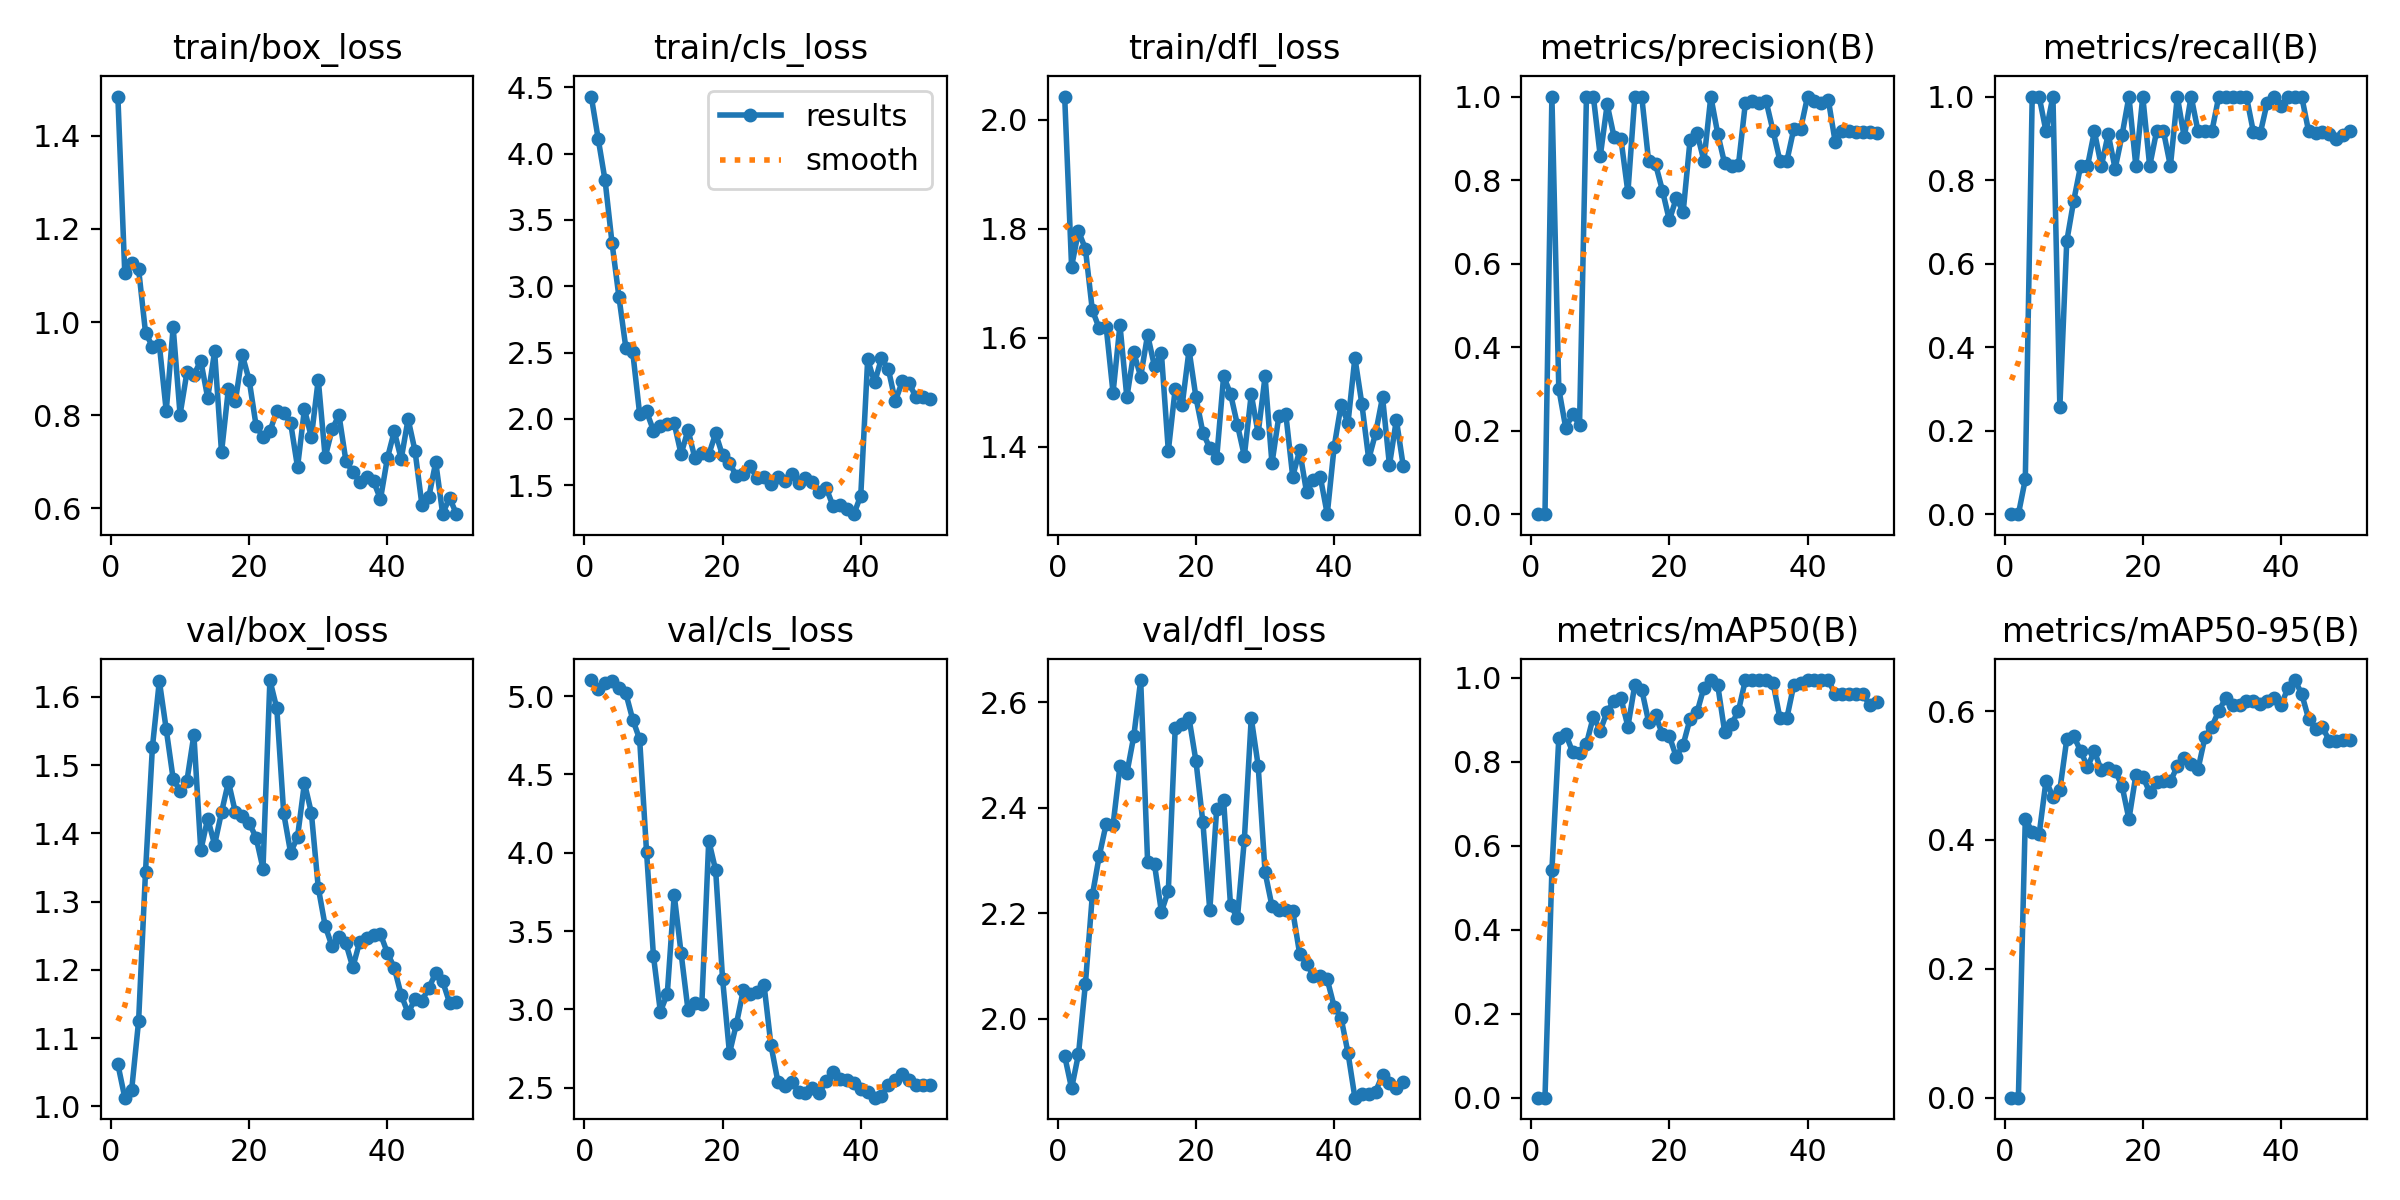

Source data for this figure (header and first rows):
epoch, train/box_loss, train/cls_loss, train/dfl_loss, metrics/precision(B), metrics/recall(B), metrics/mAP50(B), metrics/mAP50-95(B), val/box_loss, val/cls_loss, val/dfl_loss, lr/pg0, lr/pg1, lr/pg2
1, 1.484, 4.43, 2.042, 0, 0, 0, 0, 1.062, 5.103, 1.929, 3.332e-05, 3.332e-05, 3.332e-05
2, 1.104, 4.112, 1.73, 0, 0, 0, 0, 1.013, 5.048, 1.868, 6.9986e-05, 6.9986e-05, 6.9986e-05
3, 1.126, 3.797, 1.795, 1, 0.08333, 0.5416, 0.4333, 1.025, 5.085, 1.933, 0.0001051, 0.0001051, 0.0001051
4, 1.113, 3.328, 1.763, 0.3, 1, 0.8567, 0.4121, 1.125, 5.097, 2.066, 0.0001388, 0.0001388, 0.0001388
5, 0.9775, 2.921, 1.651, 0.2069, 1, 0.8664, 0.4085, 1.344, 5.05, 2.234, 0.0001709, 0.0001709, 0.0001709
6, 0.9473, 2.537, 1.617, 0.2391, 0.9167, 0.8237, 0.4919, 1.526, 5.018, 2.309, 0.0002016, 0.0002016, 0.0002016
7, 0.9511, 2.504, 1.62, 0.2143, 1, 0.822, 0.4669, 1.623, 4.85, 2.369, 0.0002307, 0.0002307, 0.0002307
8, 0.8091, 2.037, 1.499, 1, 0.2567, 0.8432, 0.4777, 1.552, 4.724, 2.367, 0.0002583, 0.0002583, 0.0002583
9, 0.9889, 2.056, 1.623, 1, 0.6534, 0.9078, 0.556, 1.48, 4.005, 2.479, 0.0002844, 0.0002844, 0.0002844
10, 0.8015, 1.911, 1.49, 0.857, 0.75, 0.8746, 0.5613, 1.462, 3.34, 2.466, 0.000309, 0.000309, 0.000309
11, 0.8926, 1.949, 1.573, 0.9813, 0.8333, 0.9197, 0.5383, 1.477, 2.985, 2.536, 0.0003321, 0.0003321, 0.0003321
12, 0.887, 1.959, 1.528, 0.9032, 0.8333, 0.9459, 0.5135, 1.544, 3.099, 2.643, 0.0003537, 0.0003537, 0.0003537
13, 0.9166, 1.966, 1.605, 0.8979, 0.9167, 0.9514, 0.5375, 1.375, 3.731, 2.298, 0.0003629, 0.0003629, 0.0003629
14, 0.8372, 1.734, 1.547, 0.7706, 0.8333, 0.8842, 0.508, 1.422, 3.358, 2.293, 0.0003535, 0.0003535, 0.0003535
15, 0.937, 1.917, 1.571, 1, 0.9102, 0.9836, 0.5116, 1.383, 2.996, 2.203, 0.000344, 0.000344, 0.000344
16, 0.7204, 1.702, 1.392, 1, 0.8273, 0.9723, 0.5075, 1.431, 3.038, 2.243, 0.0003346, 0.0003346, 0.0003346
17, 0.8573, 1.739, 1.506, 0.8447, 0.9073, 0.8953, 0.4839, 1.476, 3.035, 2.552, 0.0003252, 0.0003252, 0.0003252
18, 0.8297, 1.73, 1.476, 0.8382, 1, 0.9112, 0.4323, 1.431, 4.078, 2.56, 0.0003158, 0.0003158, 0.0003158
19, 0.9296, 1.891, 1.577, 0.7748, 0.8333, 0.8655, 0.5007, 1.425, 3.888, 2.57, 0.0003063, 0.0003063, 0.0003063
20, 0.8752, 1.724, 1.49, 0.7036, 1, 0.861, 0.4982, 1.415, 3.195, 2.489, 0.0002969, 0.0002969, 0.0002969
21, 0.778, 1.669, 1.426, 0.7568, 0.8333, 0.8121, 0.4743, 1.394, 2.719, 2.373, 0.0002875, 0.0002875, 0.0002875
22, 0.7527, 1.567, 1.397, 0.7241, 0.9167, 0.841, 0.4905, 1.348, 2.906, 2.206, 0.0002781, 0.0002781, 0.0002781
23, 0.7658, 1.582, 1.379, 0.8967, 0.9167, 0.9029, 0.4908, 1.625, 3.123, 2.398, 0.0002686, 0.0002686, 0.0002686
24, 0.809, 1.641, 1.529, 0.9126, 0.8333, 0.9182, 0.4913, 1.583, 3.095, 2.415, 0.0002592, 0.0002592, 0.0002592
25, 0.8049, 1.552, 1.497, 0.846, 1, 0.9769, 0.514, 1.429, 3.111, 2.215, 0.0002498, 0.0002498, 0.0002498
26, 0.7836, 1.564, 1.44, 1, 0.9025, 0.995, 0.5274, 1.372, 3.157, 2.191, 0.0002404, 0.0002404, 0.0002404
27, 0.6887, 1.508, 1.383, 0.911, 1, 0.9827, 0.5185, 1.395, 2.773, 2.34, 0.000231, 0.000231, 0.000231
28, 0.8131, 1.56, 1.496, 0.8397, 0.9167, 0.8719, 0.5101, 1.474, 2.539, 2.571, 0.0002215, 0.0002215, 0.0002215
29, 0.7528, 1.528, 1.424, 0.8348, 0.9167, 0.8901, 0.5595, 1.43, 2.512, 2.48, 0.0002121, 0.0002121, 0.0002121
30, 0.8765, 1.586, 1.529, 0.8369, 0.9167, 0.9218, 0.5758, 1.32, 2.539, 2.278, 0.0002027, 0.0002027, 0.0002027
31, 0.7098, 1.513, 1.369, 0.9845, 1, 0.995, 0.6005, 1.264, 2.474, 2.214, 0.0001933, 0.0001933, 0.0001933
32, 0.7699, 1.557, 1.456, 0.9899, 1, 0.995, 0.6199, 1.234, 2.466, 2.207, 0.0001838, 0.0001838, 0.0001838
33, 0.8001, 1.526, 1.46, 0.9845, 1, 0.995, 0.6088, 1.249, 2.496, 2.207, 0.0001744, 0.0001744, 0.0001744
34, 0.7019, 1.451, 1.345, 0.9888, 1, 0.995, 0.6088, 1.239, 2.467, 2.205, 0.000165, 0.000165, 0.000165
35, 0.6779, 1.478, 1.393, 0.9176, 1, 0.9889, 0.6153, 1.204, 2.543, 2.123, 0.0001556, 0.0001556, 0.0001556
36, 0.6577, 1.34, 1.317, 0.846, 0.9159, 0.9042, 0.6163, 1.241, 2.602, 2.104, 0.0001461, 0.0001461, 0.0001461
37, 0.6669, 1.353, 1.338, 0.8454, 0.9118, 0.9042, 0.6103, 1.247, 2.554, 2.082, 0.0001367, 0.0001367, 0.0001367
38, 0.6583, 1.32, 1.344, 0.9219, 0.985, 0.9827, 0.616, 1.251, 2.546, 2.081, 0.0001273, 0.0001273, 0.0001273
39, 0.6199, 1.281, 1.276, 0.923, 0.9983, 0.9889, 0.6203, 1.252, 2.532, 2.074, 0.0001179, 0.0001179, 0.0001179
40, 0.7079, 1.421, 1.4, 1, 0.9777, 0.995, 0.6092, 1.225, 2.493, 2.023, 0.0001084, 0.0001084, 0.0001084
41, 0.7655, 2.449, 1.476, 0.9902, 1, 0.995, 0.6354, 1.203, 2.472, 2.001, 9.9008e-05, 9.9008e-05, 9.9008e-05
42, 0.7058, 2.274, 1.443, 0.9857, 1, 0.995, 0.6482, 1.163, 2.436, 1.935, 8.9583e-05, 8.9583e-05, 8.9583e-05
43, 0.7918, 2.457, 1.563, 0.9926, 1, 0.995, 0.6269, 1.137, 2.448, 1.85, 8.0158e-05, 8.0158e-05, 8.0158e-05
44, 0.7237, 2.372, 1.479, 0.891, 0.9167, 0.9608, 0.5879, 1.157, 2.516, 1.857, 7.0734e-05, 7.0734e-05, 7.0734e-05
45, 0.6079, 2.133, 1.377, 0.9163, 0.9131, 0.9608, 0.5722, 1.155, 2.55, 1.858, 6.1309e-05, 6.1309e-05, 6.1309e-05
46, 0.6248, 2.282, 1.425, 0.9165, 0.9154, 0.9608, 0.5749, 1.173, 2.585, 1.862, 5.1884e-05, 5.1884e-05, 5.1884e-05
47, 0.6993, 2.269, 1.491, 0.9162, 0.911, 0.9608, 0.5541, 1.196, 2.551, 1.893, 4.2459e-05, 4.2459e-05, 4.2459e-05
48, 0.5885, 2.161, 1.366, 0.915, 0.8982, 0.9608, 0.5532, 1.183, 2.519, 1.878, 3.3034e-05, 3.3034e-05, 3.3034e-05
49, 0.6229, 2.168, 1.449, 0.9158, 0.9072, 0.9358, 0.5556, 1.152, 2.52, 1.868, 2.361e-05, 2.361e-05, 2.361e-05
50, 0.5877, 2.149, 1.364, 0.9124, 0.9167, 0.9426, 0.5544, 1.153, 2.514, 1.879, 1.4185e-05, 1.4185e-05, 1.4185e-05
